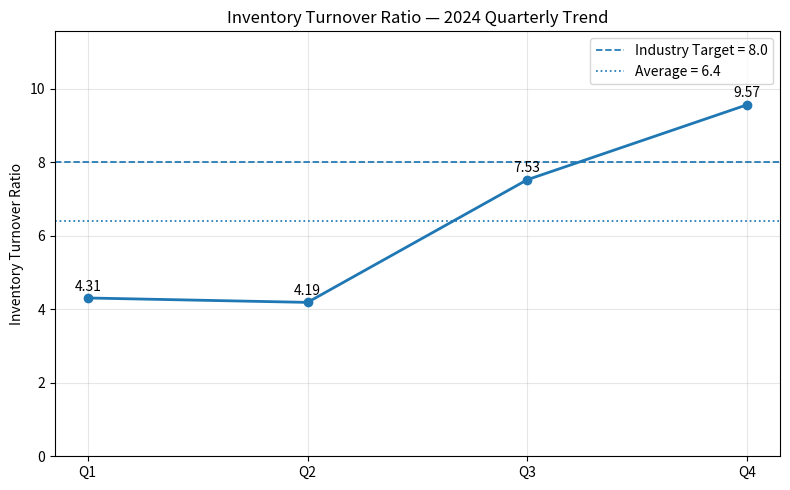

Recreate this plot in Python.
# analysis.py
import numpy as np
import pandas as pd
import matplotlib.pyplot as plt

# Quarterly inventory turnover ratio for 2024
data = {
    "Quarter": ["Q1", "Q2", "Q3", "Q4"],
    "InventoryTurnover": [4.31, 4.19, 7.53, 9.57]
}
df = pd.DataFrame(data)

# Stats
df['QuarterNum'] = np.arange(1, len(df) + 1)
average = df["InventoryTurnover"].mean()  # will be 6.4
industry_target = 8.0

# Print basic summary
print("Quarterly Inventory Turnover (2024):")
print(df[['Quarter', 'InventoryTurnover']].to_string(index=False))
print(f"\nCalculated average inventory turnover: {average:.1f}")
print(f"Industry target: {industry_target:.1f}")

# Plot: trend + industry target + average
plt.figure(figsize=(8,5))
plt.plot(df['QuarterNum'], df['InventoryTurnover'], marker='o', linewidth=2)
plt.xticks(df['QuarterNum'], df['Quarter'])
plt.axhline(industry_target, linestyle='--', linewidth=1.25, label=f'Industry Target = {industry_target:.1f}')
plt.axhline(average, linestyle=':', linewidth=1.25, label=f'Average = {average:.1f}')
plt.title('Inventory Turnover Ratio — 2024 Quarterly Trend')
plt.ylabel('Inventory Turnover Ratio')
plt.ylim(0, max(df['InventoryTurnover'].max(), industry_target) + 2)
for i, v in enumerate(df['InventoryTurnover']):
    plt.text(df['QuarterNum'][i], v + 0.2, f"{v:.2f}", ha='center')
plt.legend()
plt.grid(alpha=0.3)
plt.tight_layout()

# Save figure
plt.savefig('inventory_turnover_2024_trend.png', dpi=300)
print("\nPlot saved to: inventory_turnover_2024_trend.png")
